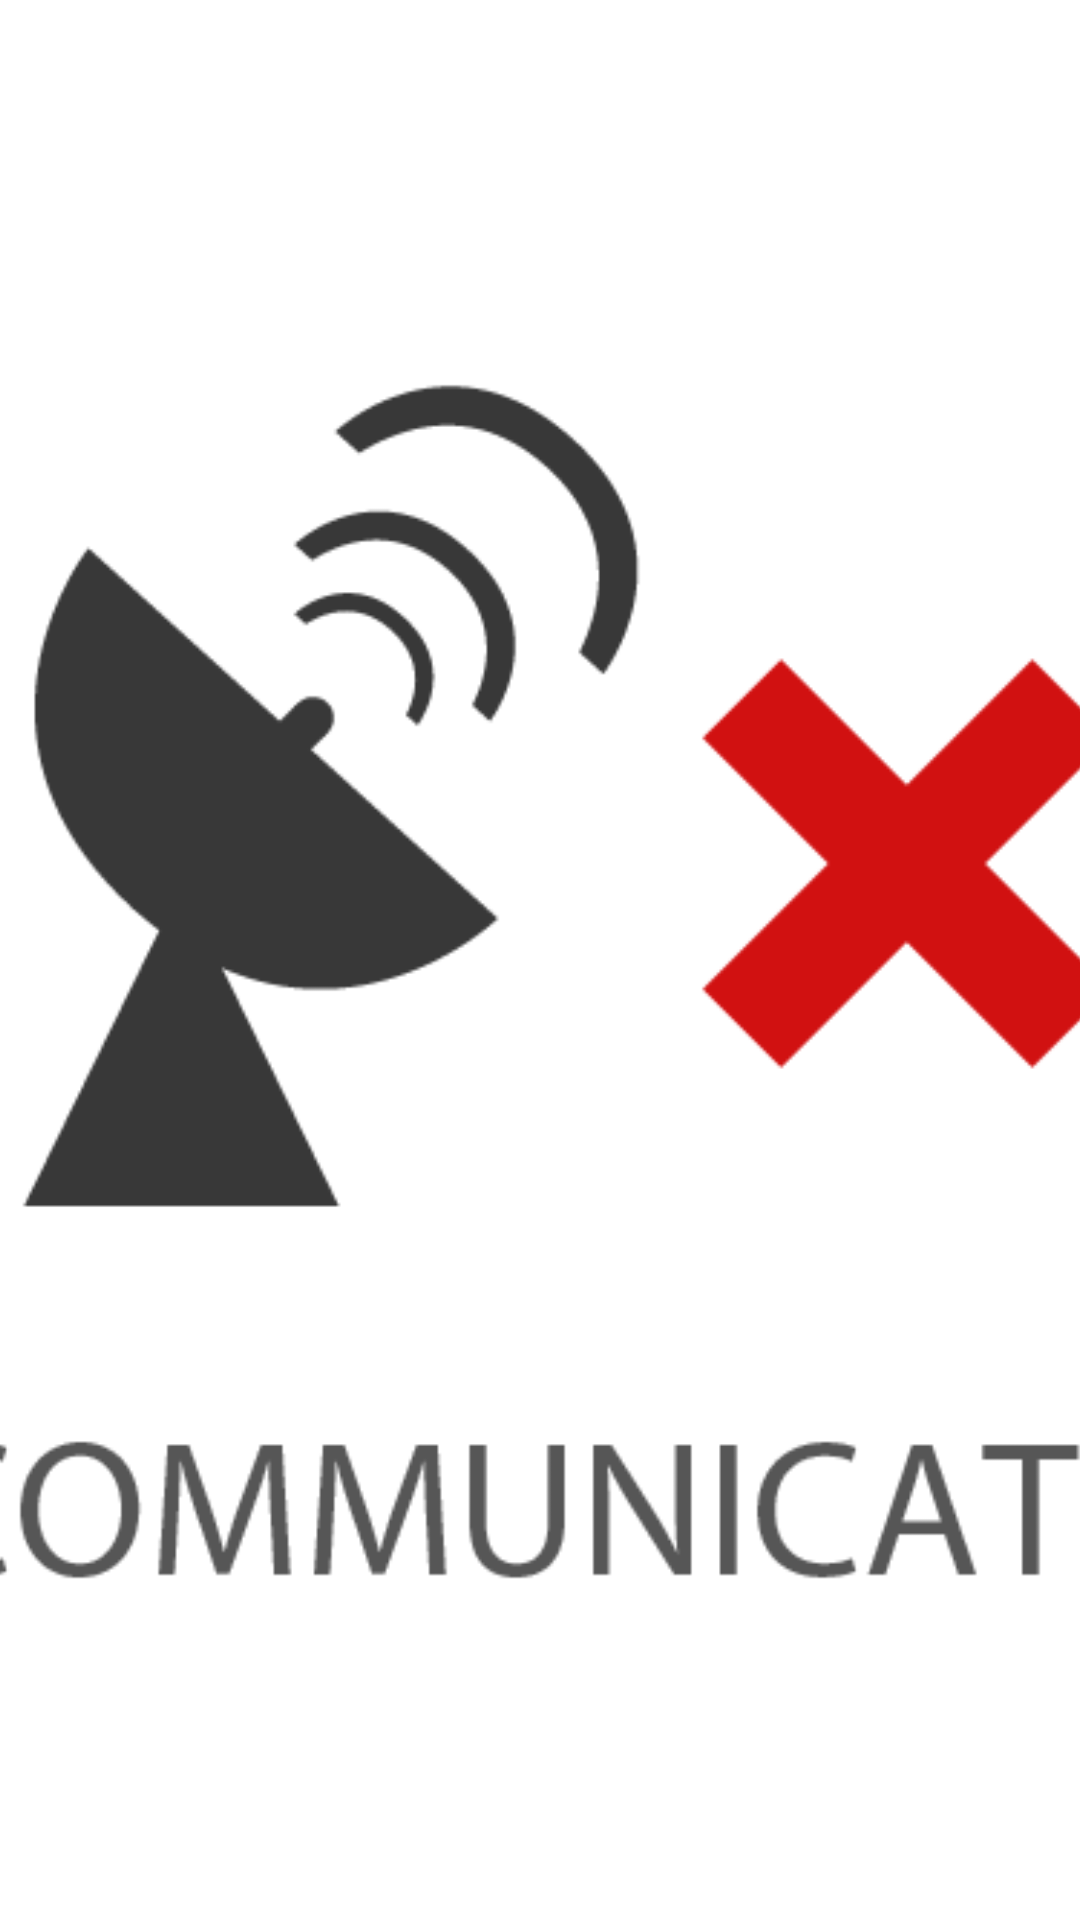

Reconstruct the res/layout file that produces this screen, plus the resources it refers to.
<!-- AndroidManifest.xml: application theme android:Theme.Holo.Light -->
<!-- res/layout/no_comms.xml -->
<?xml version="1.0" encoding="utf-8"?>
<FrameLayout xmlns:android="http://schemas.android.com/apk/res/android"
    android:screenOrientation="landscape"
    android:layout_width="fill_parent"
    android:layout_height="fill_parent"
    android:id="@+id/no_comms"
    android:clickable="true"
    android:focusable="true"
    android:focusableInTouchMode="true">

    <ImageView
        android:src="@drawable/no_comms"
        android:scaleType="centerCrop"
        android:layout_height="fill_parent"
        android:layout_width="fill_parent"/>
</FrameLayout>
<!-- resources referenced by this layout -->
<resources>
  <!-- drawable no_comms: png bitmap (drawable-hdpi, 15650 bytes) -->
</resources>
